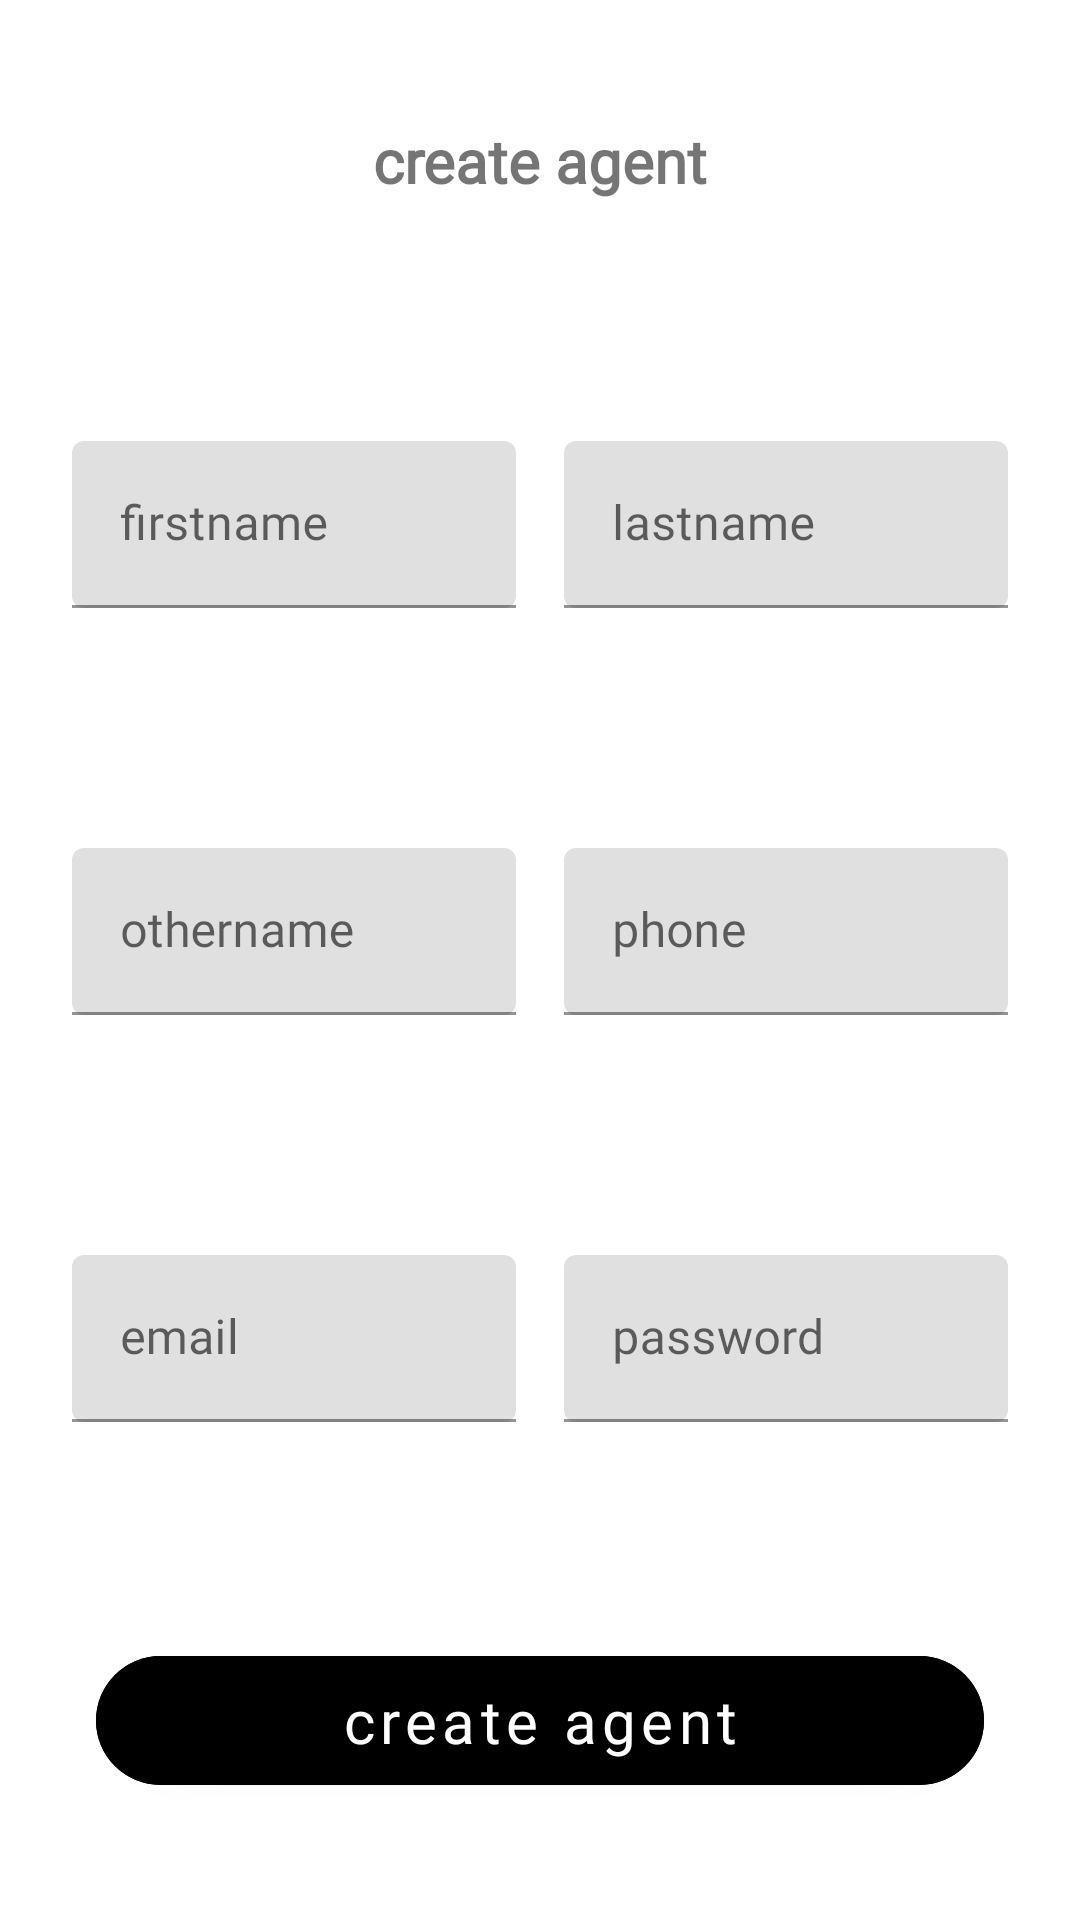

Here is an Android app screen rendered from its layout file. Give the layout XML and the strings, colors and styles it references.
<!-- AndroidManifest.xml: application theme Theme.Adoma -->
<!-- res/layout/fragment_create_agent.xml -->
<?xml version="1.0" encoding="utf-8"?>
<ScrollView
    xmlns:android="http://schemas.android.com/apk/res/android"
    android:layout_width="match_parent"
    android:layout_height="match_parent"
    android:padding="8dp"
    xmlns:app="http://schemas.android.com/apk/res-auto"
    >
    <LinearLayout
        android:layout_width="match_parent"
        android:layout_height="wrap_content"
        android:orientation="vertical"
        android:padding="8dp"
        android:layout_marginBottom="16dp"
        >
        <TextView
            android:layout_width="match_parent"
            android:layout_height="wrap_content"
            android:text="@string/create_agent"
            android:gravity="center"
            android:padding="8dp"
            android:layout_marginTop="16dp"
            android:fontFamily="@font/alegreya"
            android:textStyle="bold"
            android:textSize="20sp"
            />

        <LinearLayout
            android:layout_width="match_parent"
            android:layout_height="wrap_content"
            android:orientation="horizontal"
            android:weightSum="2"
            android:layout_marginTop="64dp"
            >
            <com.google.android.material.textfield.TextInputLayout
                android:layout_width="0dp"
                android:layout_height="wrap_content"
                android:layout_weight="1"
                android:hint="@string/firstname"
                android:padding="8dp"
                app:endIconMode="clear_text"
                app:boxCornerRadiusTopStart="4dp"
                app:boxCornerRadiusTopEnd="4dp"
                app:boxCornerRadiusBottomStart="4dp"
                app:boxCornerRadiusBottomEnd="4dp"
                >
                <com.google.android.material.textfield.TextInputEditText
                    android:id="@+id/createAgentFirstname"
                    android:layout_width="match_parent"
                    android:layout_height="wrap_content"
                    android:fontFamily="@font/alegreya"
                    android:inputType="text"
                    />
            </com.google.android.material.textfield.TextInputLayout>


            <com.google.android.material.textfield.TextInputLayout
                android:layout_width="0dp"
                android:layout_height="wrap_content"
                android:layout_weight="1"
                android:hint="@string/lastname"
                android:padding="8dp"
                app:endIconMode="clear_text"
                app:boxCornerRadiusTopStart="4dp"
                app:boxCornerRadiusTopEnd="4dp"
                app:boxCornerRadiusBottomStart="4dp"
                app:boxCornerRadiusBottomEnd="4dp"
                >
                <com.google.android.material.textfield.TextInputEditText
                    android:id="@+id/createAgentLastname"
                    android:layout_width="match_parent"
                    android:layout_height="wrap_content"
                    android:fontFamily="@font/alegreya"
                    android:inputType="text"
                    />
            </com.google.android.material.textfield.TextInputLayout>
        </LinearLayout>



        <LinearLayout
            android:layout_width="match_parent"
            android:layout_height="wrap_content"
            android:orientation="horizontal"
            android:weightSum="2"
            android:layout_marginTop="64dp"
            >
            <com.google.android.material.textfield.TextInputLayout
                android:layout_width="0dp"
                android:layout_height="wrap_content"
                android:layout_weight="1"
                android:hint="@string/othername"
                android:padding="8dp"
                app:endIconMode="clear_text"
                app:boxCornerRadiusTopStart="4dp"
                app:boxCornerRadiusTopEnd="4dp"
                app:boxCornerRadiusBottomStart="4dp"
                app:boxCornerRadiusBottomEnd="4dp"
                >
                <com.google.android.material.textfield.TextInputEditText
                    android:id="@+id/createAgentOthername"
                    android:layout_width="match_parent"
                    android:layout_height="wrap_content"
                    android:fontFamily="@font/alegreya"
                    android:inputType="text"
                    />
            </com.google.android.material.textfield.TextInputLayout>

            <com.google.android.material.textfield.TextInputLayout
                android:layout_width="0dp"
                android:layout_height="wrap_content"
                android:layout_weight="1"
                android:hint="@string/phone"
                android:padding="8dp"
                app:endIconMode="clear_text"
                app:boxCornerRadiusTopStart="4dp"
                app:boxCornerRadiusTopEnd="4dp"
                app:boxCornerRadiusBottomStart="4dp"
                app:boxCornerRadiusBottomEnd="4dp"
                >
                <com.google.android.material.textfield.TextInputEditText
                    android:id="@+id/createAgentPhone"
                    android:layout_width="match_parent"
                    android:layout_height="wrap_content"
                    android:fontFamily="@font/alegreya"
                    android:inputType="phone"
                    />
            </com.google.android.material.textfield.TextInputLayout>
        </LinearLayout>





        <LinearLayout
            android:layout_width="match_parent"
            android:layout_height="wrap_content"
            android:orientation="horizontal"
            android:weightSum="2"
            android:layout_marginTop="64dp"
            >
            <com.google.android.material.textfield.TextInputLayout
                android:layout_width="0dp"
                android:layout_height="wrap_content"
                android:layout_weight="1"
                android:hint="@string/email"
                android:padding="8dp"
                app:endIconMode="clear_text"
                app:boxCornerRadiusTopStart="4dp"
                app:boxCornerRadiusTopEnd="4dp"
                app:boxCornerRadiusBottomStart="4dp"
                app:boxCornerRadiusBottomEnd="4dp"
                >
                <com.google.android.material.textfield.TextInputEditText
                    android:id="@+id/createAgentEmail"
                    android:layout_width="match_parent"
                    android:layout_height="wrap_content"
                    android:fontFamily="@font/alegreya"
                    android:inputType="textEmailAddress"
                    />
            </com.google.android.material.textfield.TextInputLayout>


            <com.google.android.material.textfield.TextInputLayout
                android:layout_width="0dp"
                android:layout_height="wrap_content"
                android:layout_weight="1"
                android:hint="@string/password"
                android:padding="8dp"
                app:endIconMode="clear_text"
                app:boxCornerRadiusTopStart="4dp"
                app:boxCornerRadiusTopEnd="4dp"
                app:boxCornerRadiusBottomStart="4dp"
                app:boxCornerRadiusBottomEnd="4dp"
                >
                <com.google.android.material.textfield.TextInputEditText
                    android:id="@+id/createAgentPswd"
                    android:layout_width="match_parent"
                    android:layout_height="wrap_content"
                    android:fontFamily="@font/alegreya"
                    android:inputType="textPassword"
                    />
            </com.google.android.material.textfield.TextInputLayout>
        </LinearLayout>


        <com.google.android.material.button.MaterialButton
            android:id="@+id/createAgentBut"
            android:layout_width="match_parent"
            android:layout_height="wrap_content"
            app:cornerRadius="32dp"
            android:backgroundTint="@color/grey"
            android:fontFamily="@font/alegreya"
            android:text="@string/create_agent"
            android:textColor="@color/white"
            android:textAllCaps="false"
            android:layout_marginTop="64dp"
            android:layout_marginStart="16dp"
            android:layout_marginEnd="16dp"
            android:padding="8dp"
            android:textSize="20sp"
            />

    </LinearLayout>
</ScrollView>
<!-- resources referenced by this layout -->
<resources>
  <string name="create_agent">create agent</string>
  <string name="email">email</string>
  <string name="firstname">firstname</string>
  <string name="lastname">lastname</string>
  <string name="othername">othername</string>
  <string name="password">password</string>
  <string name="phone">phone</string>
  <style name="Theme.Adoma" parent="Theme.MaterialComponents.DayNight.DarkActionBar">
          
          <item name="colorPrimary">@color/purple_500</item>
          <item name="colorPrimaryVariant">@color/purple_700</item>
          <item name="colorOnPrimary">@color/white</item>
          
          <item name="colorSecondary">@color/teal_200</item>
          <item name="colorSecondaryVariant">@color/teal_700</item>
          <item name="colorOnSecondary">@color/black</item>
          
          <item name="android:statusBarColor" tools:targetApi="l">?attr/colorPrimaryVariant</item>
          
      </style>
  <!-- not gathered from this repository: default colours our renderer supplied (Android Studio template values) -->
  <color name="purple_500">#FF6200EE</color>
  <color name="purple_700">#FF3700B3</color>
  <color name="teal_200">#FF03DAC5</color>
  <color name="teal_700">#FF018786</color>
  <color name="black">#FF000000</color>
  <color name="white">#FFFFFFFF</color>
</resources>
